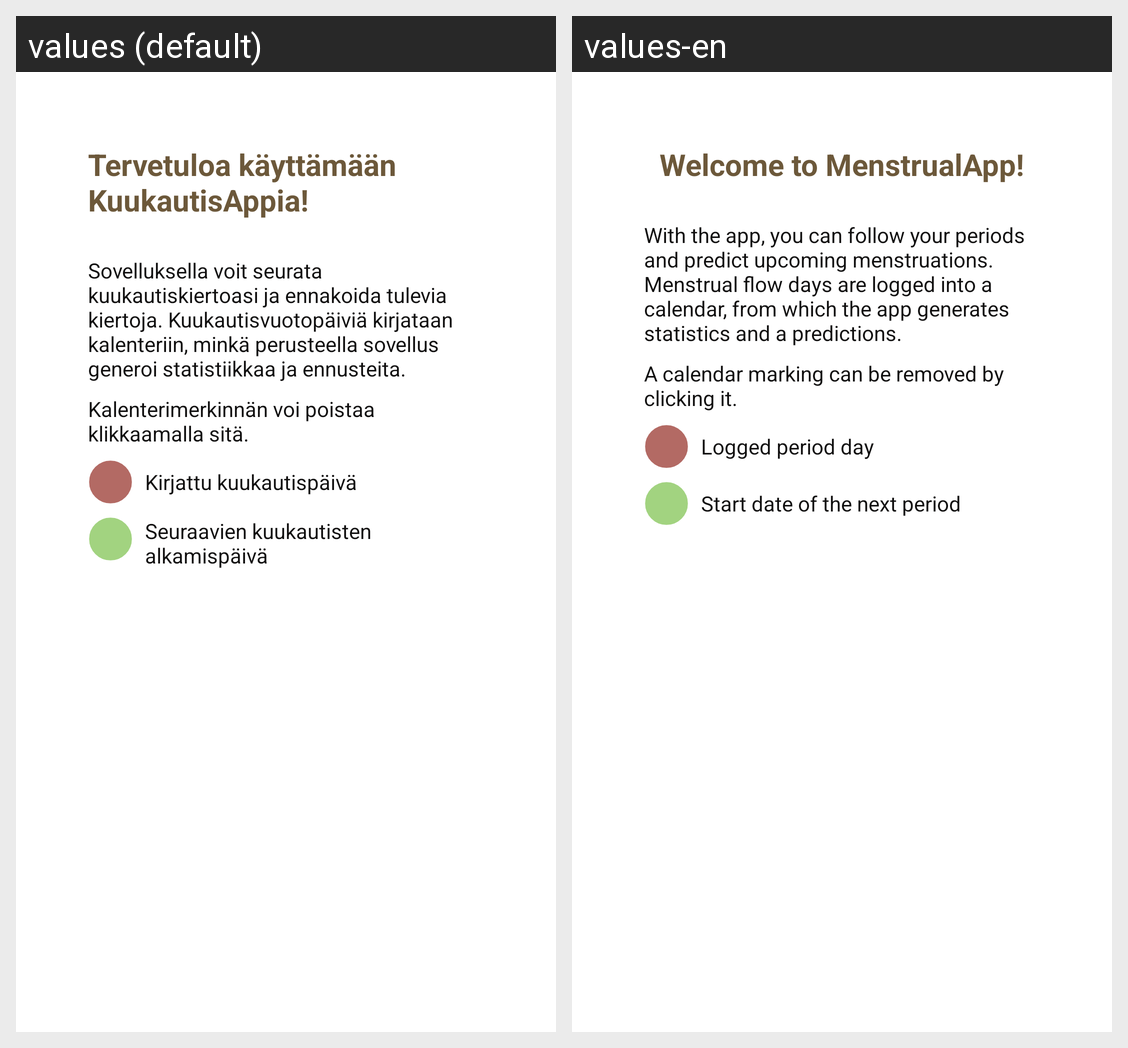

This grid shows one Android layout under two languages. Give, for every string resource on the screen, its name, the default text and each shown locale's text.
Android screen res/layout/dialog_welcome.xml rendered under 2 locales, left to right: values (default), values-en. Device: Nexus 5 (rendered at 1080×1920; each locale shown at half size, 540×960, under a caption strip naming it); theme Theme.KuukautisApp.
Strings drawn on this screen, with the default value and each locale's value (text and hints the layout hard-codes, and strings that could not be matched under every locale, appear in the picture but are not listed):

welcome_message
  values: Tervetuloa käyttämään KuukautisAppia!
  values-en: Welcome to MenstrualApp!

general_app_info
  values: Sovelluksella voit seurata kuukautiskiertoasi ja ennakoida tulevia kiertoja. Kuukautisvuotopäiviä kirjataan kalenteriin, minkä perusteella sovellus generoi statistiikkaa ja ennusteita.
  values-en: With the app, you can follow your periods and predict upcoming menstruations. Menstrual flow days are logged into a calendar, from which the app generates statistics and a predictions.

info_text_deleting
  values: Kalenterimerkinnän voi poistaa klikkaamalla sitä.
  values-en: A calendar marking can be removed by clicking it.

flow_circle_description
  values: Kirjattu kuukautispäivä
  values-en: Logged period day

prediction_circle_description
  values: Seuraavien kuukautisten alkamispäivä
  values-en: Start date of the next period
